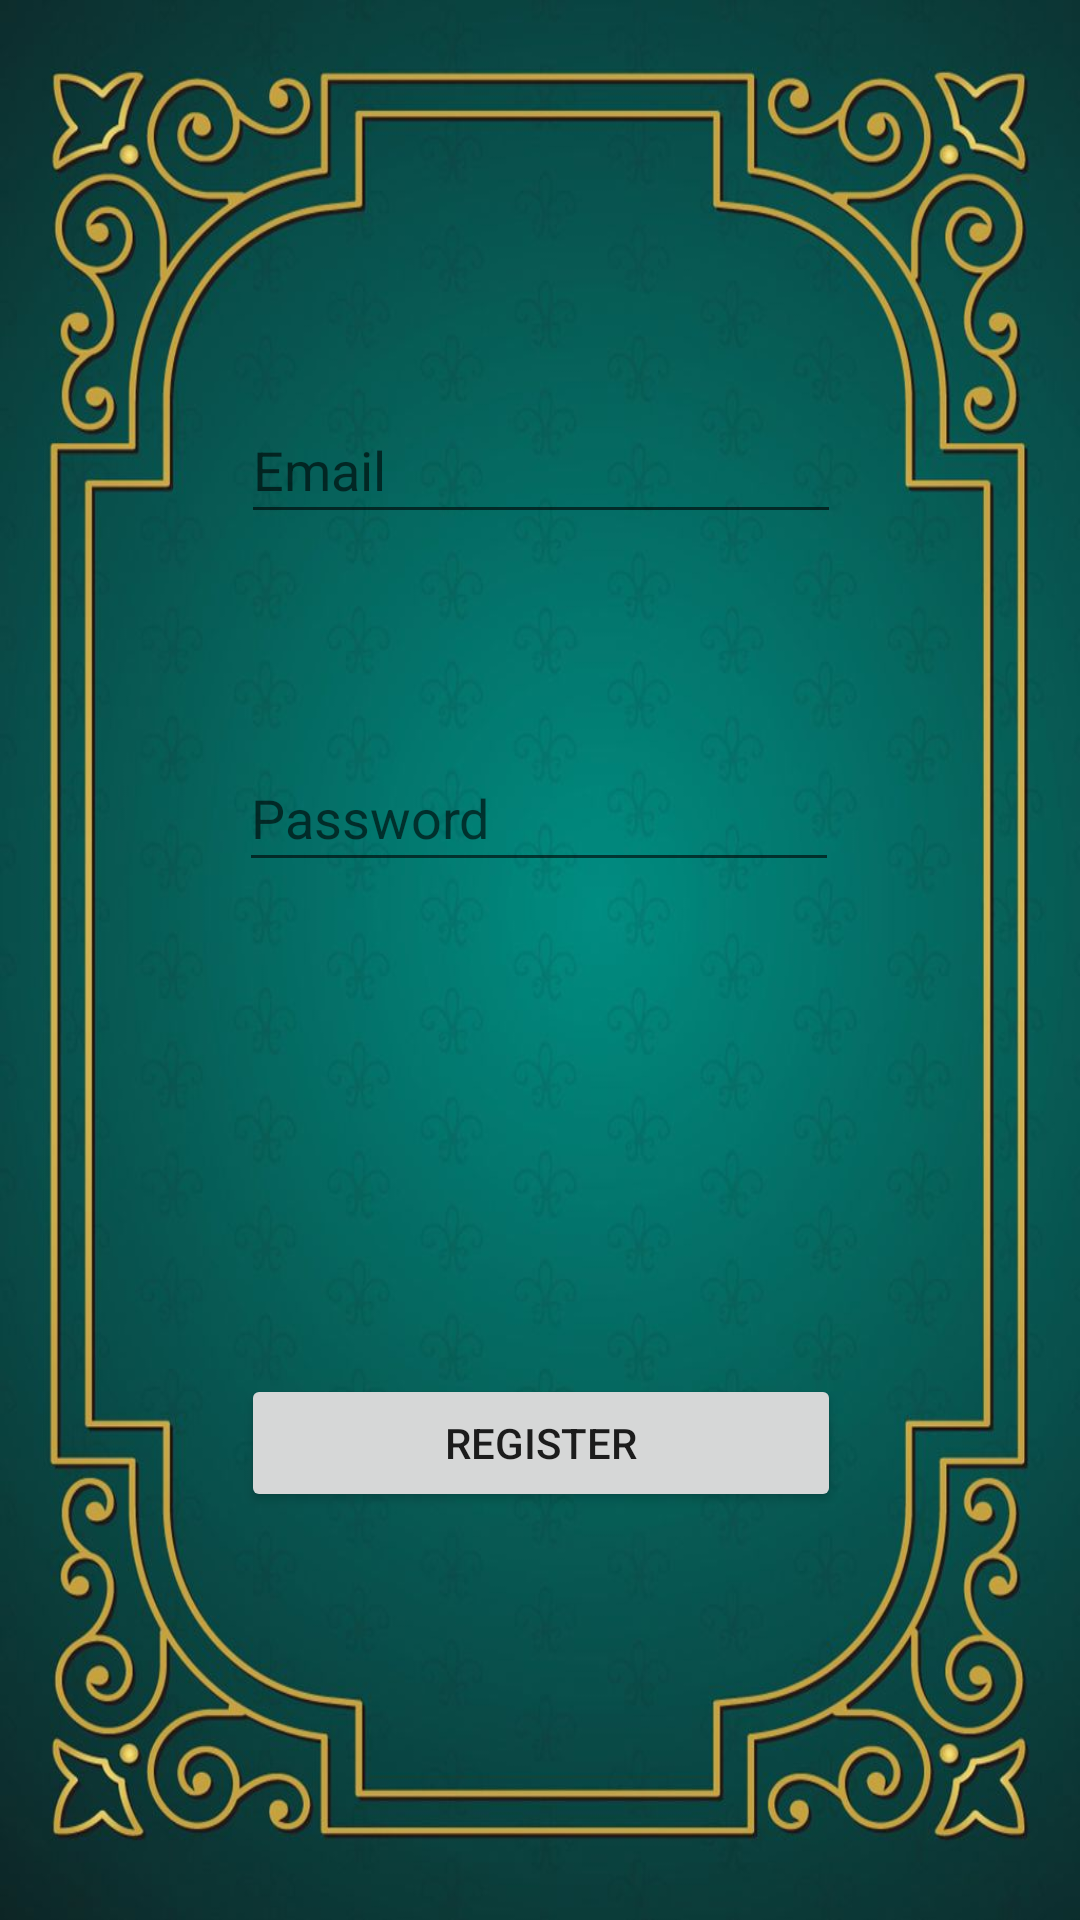

Produce the Android XML layout that renders to this screen, including the resource entries it uses.
<!-- AndroidManifest.xml: application theme Theme.Ruletka -->
<!-- res/layout/activity_register.xml -->
<?xml version="1.0" encoding="utf-8"?>
<androidx.constraintlayout.widget.ConstraintLayout xmlns:android="http://schemas.android.com/apk/res/android"
    xmlns:app="http://schemas.android.com/apk/res-auto"
    xmlns:tools="http://schemas.android.com/tools"
    android:layout_width="match_parent"
    android:layout_height="match_parent"
    android:background="@drawable/fon"
    tools:context=".MainActivity">

    <EditText
        android:id="@+id/etEmail"
        android:layout_width="200dp"
        android:layout_height="46dp"
        android:hint="Email"
        android:inputType="textEmailAddress"
        app:layout_constraintBottom_toTopOf="@+id/etPassword"
        app:layout_constraintEnd_toEndOf="parent"
        app:layout_constraintHorizontal_bias="0.502"
        app:layout_constraintStart_toStartOf="parent"
        app:layout_constraintTop_toTopOf="parent"
        app:layout_constraintVertical_bias="0.654" />

    <EditText
        android:id="@+id/etPassword"
        android:layout_width="200dp"
        android:layout_height="46dp"
        android:layout_marginBottom="164dp"
        android:hint="Password"
        android:inputType="textPassword"
        app:layout_constraintBottom_toTopOf="@+id/btnRegister"
        app:layout_constraintEnd_toEndOf="parent"
        app:layout_constraintHorizontal_bias="0.497"
        app:layout_constraintStart_toStartOf="parent" />

    <Button
        android:id="@+id/btnRegister"
        android:layout_width="200dp"
        android:layout_height="46dp"
        android:layout_marginBottom="136dp"
        android:text="Register"
        app:layout_constraintBottom_toBottomOf="parent"
        app:layout_constraintEnd_toEndOf="parent"
        app:layout_constraintHorizontal_bias="0.502"
        app:layout_constraintStart_toStartOf="parent" />

</androidx.constraintlayout.widget.ConstraintLayout>
<!-- resources referenced by this layout -->
<resources>
  <!-- drawable fon: jpg bitmap (drawable, 101826 bytes) -->
  <style name="Theme.Ruletka" parent="Theme.MaterialComponents.DayNight.DarkActionBar">
          
          <item name="colorPrimary">@color/purple_500</item>
          <item name="colorPrimaryVariant">@color/black</item>
          <item name="colorOnPrimary">@color/white</item>
          
          <item name="colorSecondary">@color/teal_200</item>
          <item name="colorSecondaryVariant">@color/teal_700</item>
          <item name="colorOnSecondary">@color/black</item>
          
          <item name="android:statusBarColor" tools:targetApi="l">?attr/colorPrimaryVariant</item>
          
  
          <item name="windowActionBar">false</item>
          <item name="windowNoTitle">true</item>
      </style>
  <!-- not gathered from this repository: default colours our renderer supplied (Android Studio template values) -->
  <color name="purple_500">#FF6200EE</color>
  <color name="teal_200">#FF03DAC5</color>
  <color name="teal_700">#FF018786</color>
  <color name="black">#FF000000</color>
  <color name="white">#FFFFFFFF</color>
</resources>
